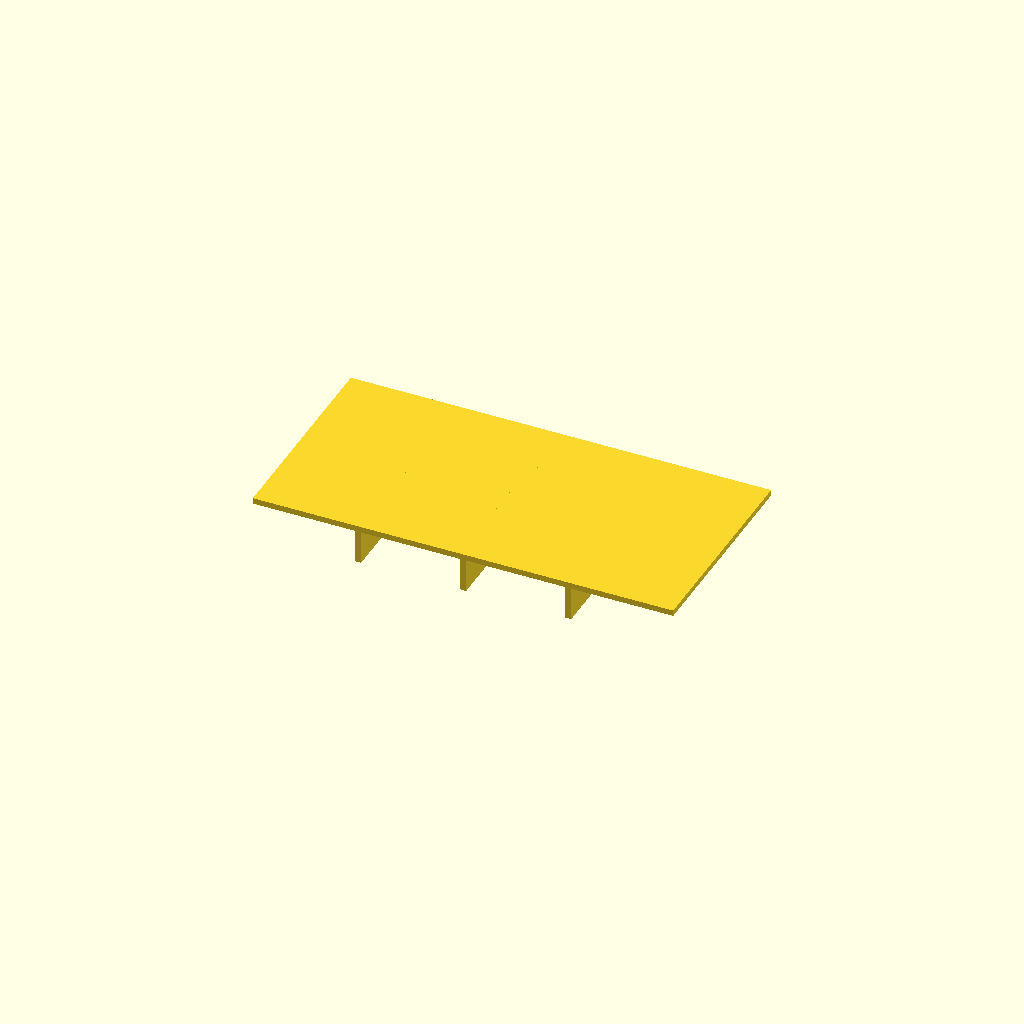
Cell 1: rendered with the file's own defaults.
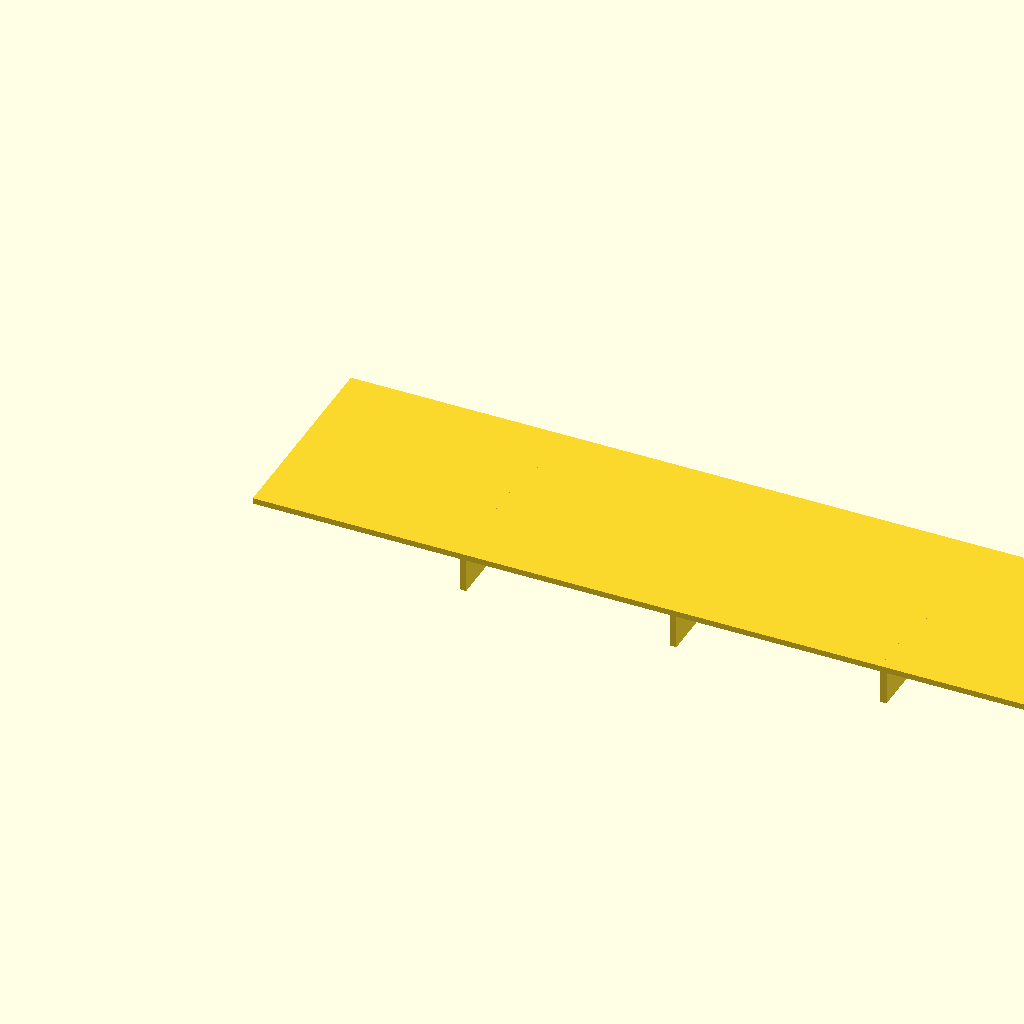
Cell 2: the same model with panel_l = 200.
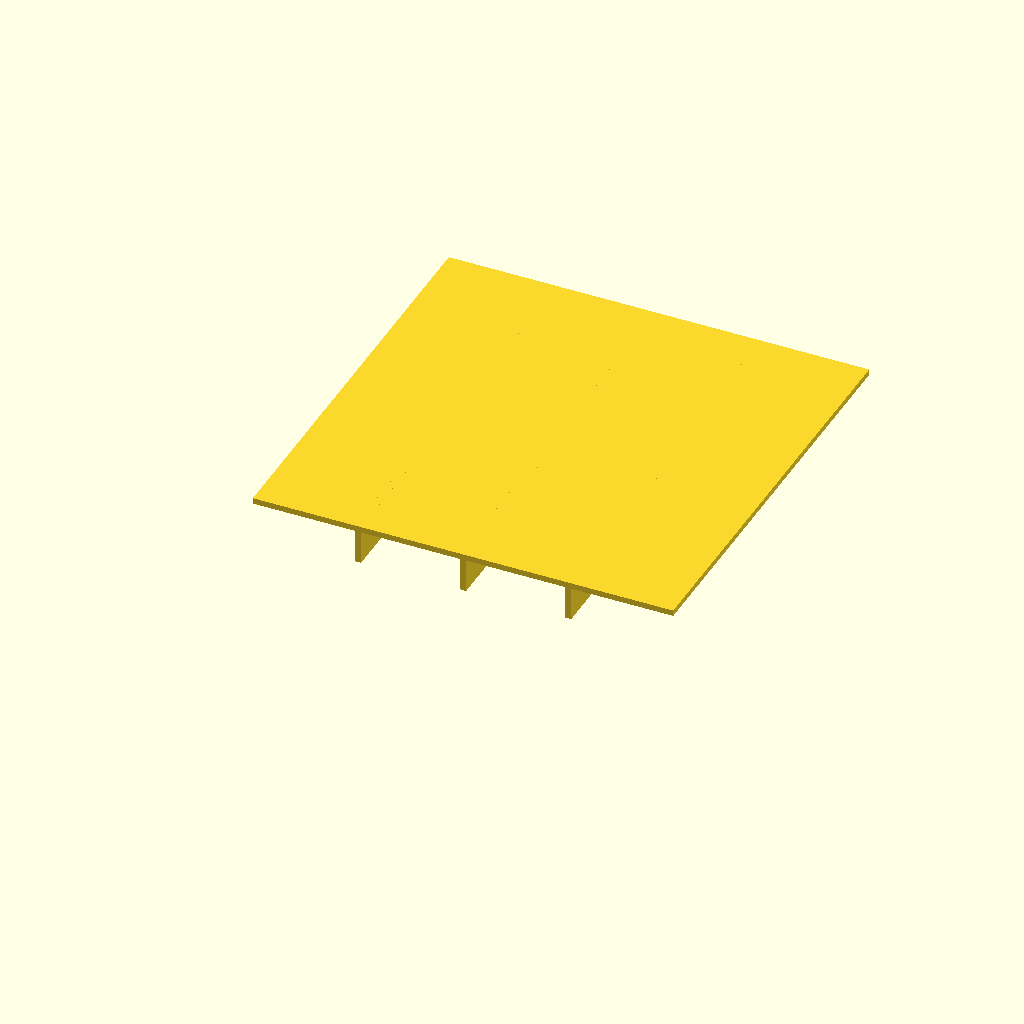
Cell 3: the same model with panel_w = 100.
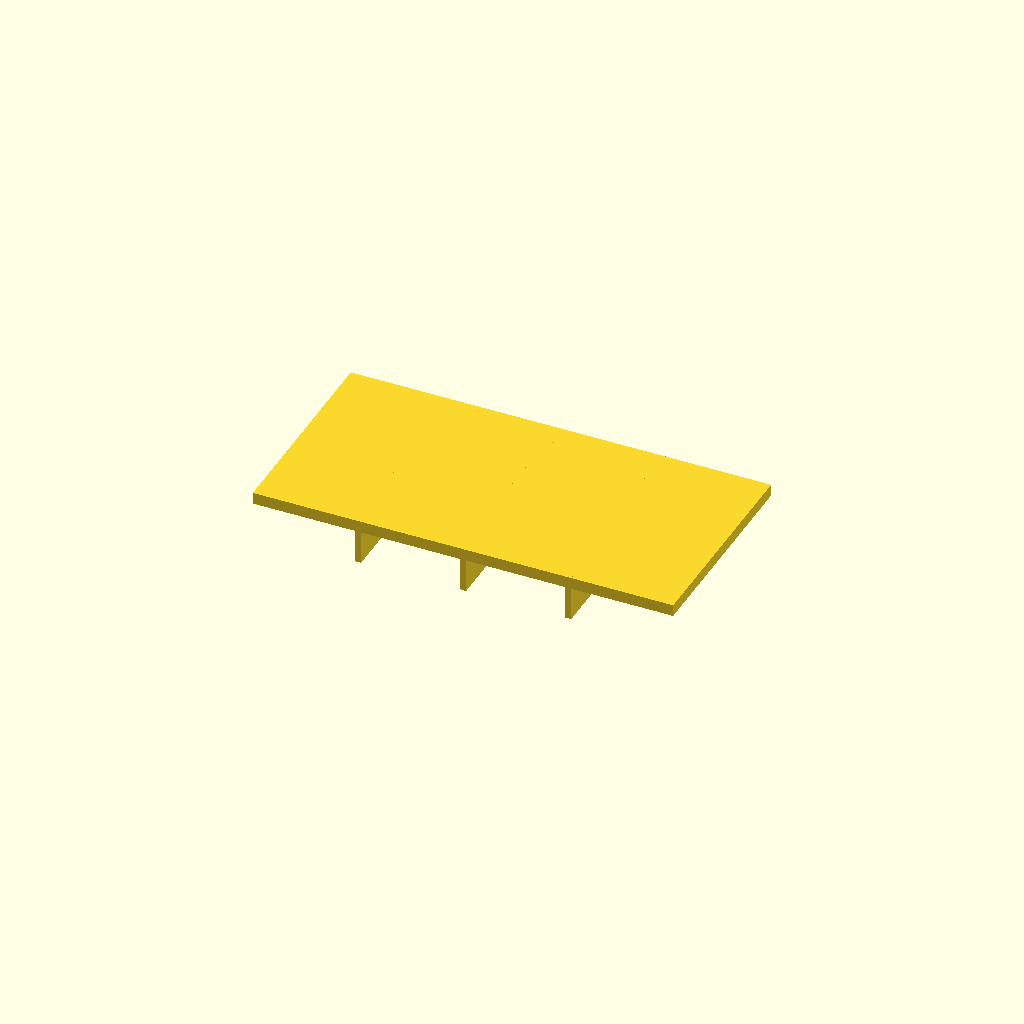
Cell 4: panel_t = 2.8 (everything else at default).
All cells are drawn from one camera (rotation 55°, 0°, 25°, orthographic, colour scheme Cornfield), so only the parameter changes between them.
The OpenSCAD source (optional_data/data/scale1/thinwalls/part_0013.scad):
$fn = 32;

// ----------------------------------------------------------------------
// Ribbed panel: 1.4 mm panel
// ----------------------------------------------------------------------

// --- parameters (mm) ---
panel_l = 100;            // panel length, X
panel_w = 50;             // panel width, Y
panel_t = 1.4;            // panel thickness, Z
rib_t = 1.5;              // rib thickness
rib_h = 8;                // rib height below the panel
ribs = 3;                 // number of ribs
fit_tol = 0.1;            // tolerance for press fits, mm
free_tol = 0.3;           // tolerance for clearance fits, mm

total_h = panel_t + rib_h;  // overall height

union() {
  cube([panel_l, panel_w, panel_t]);
  for (i = [1 : ribs])
    translate([i * panel_l / (ribs + 1) - rib_t / 2, 0, -rib_h])
      cube([rib_t, panel_w, rib_h + panel_t]);
}
Customizer parameters (derived from the source; name, type, default, range or options):
panel_l: number, default 100
panel_w: number, default 50
panel_t: number, default 1.4
rib_t: number, default 1.5
rib_h: number, default 8
ribs: number, default 3
fit_tol: number, default 0.1
free_tol: number, default 0.3
